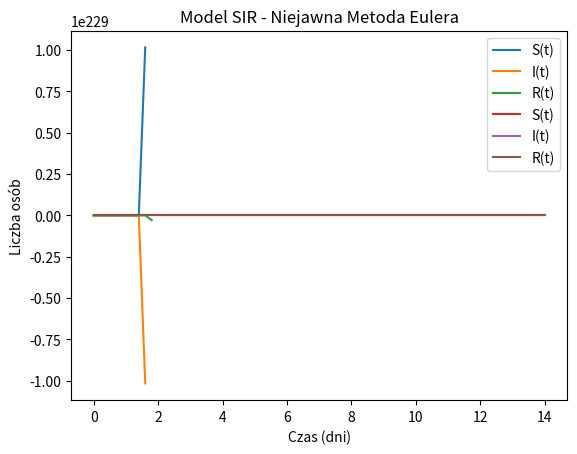
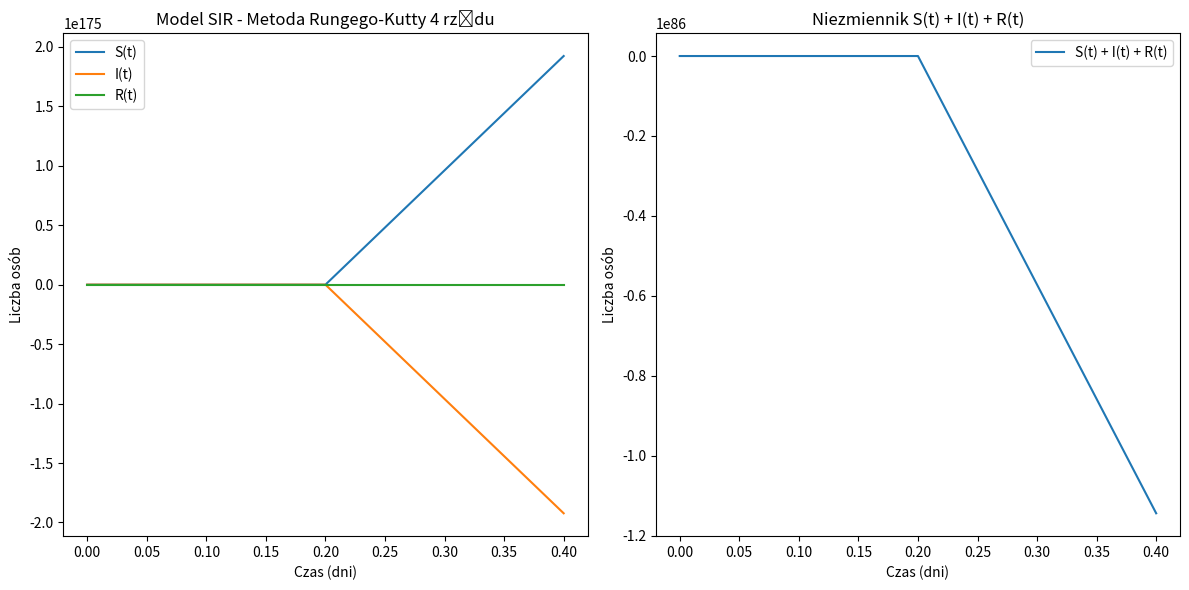

These figures' Python source, in order:
import numpy as np
import matplotlib.pyplot as plt
from scipy.optimize import minimize

# Parametry modelu
beta = 1
gamma = 1/7
h = 0.2
t_start = 0
t_end = 14

# Liczba kroków
num_steps = int((t_end-t_start) / h) + 1


# Metoda jawna Eulera

# Stworzenie tablic
S_explicit = np.zeros(num_steps)
I_explicit = np.zeros(num_steps)
R_explicit = np.zeros(num_steps)
t_explicit = np.zeros(num_steps)

# Warunki początkowe
S_explicit[0] = 762
I_explicit[0] = 1
R_explicit[0] = 0

for k in range(num_steps - 1):
    S_explicit[k+1] = S_explicit[k] - h * beta * I_explicit[k] * S_explicit[k]
    I_explicit[k+1] = I_explicit[k] + h * (beta * I_explicit[k] * S_explicit[k] - gamma * I_explicit[k])
    R_explicit[k+1] = R_explicit[k] + h * gamma * I_explicit[k]
    t_explicit[k+1] = t_explicit[k] + h

# Rysowanie wyników
plt.plot(t_explicit, S_explicit, label='S(t)')
plt.plot(t_explicit, I_explicit, label='I(t)')
plt.plot(t_explicit, R_explicit, label='R(t)')
plt.xlabel('Czas (dni)')
plt.ylabel('Liczba osób')
plt.legend()
plt.title('Model SIR - Jawna Metoda Eulera')
plt.show()

# Metoda niejawna Eulera

# Stworzenie tablic
S_non_explicit = np.zeros(num_steps)
I_non_explicit = np.zeros(num_steps)
R_non_explicit = np.zeros(num_steps)
t_non_explicit = np.zeros(num_steps)

# Warunki początkowe
S_non_explicit[0] = 762
I_non_explicit[0] = 1
R_non_explicit[0] = 0

# Funkcja iteracyjna dla metody niejawnej
def iterate_implicit_euler(S_prev, I_prev, R_prev):
    S_next = S_prev
    I_next = I_prev
    R_next = R_prev
    for _ in range(10):  # Iteracje Picarda
        S_next = S_prev / (1 + h * beta * I_next)
        I_next = (I_prev + h * beta * S_next * I_next) / (1 + h * gamma)
        R_next = R_prev + h * gamma * I_next
    return S_next, I_next, R_next

for k in range(num_steps - 1):
    S_non_explicit[k+1], I_non_explicit[k+1], R_non_explicit[k+1] = iterate_implicit_euler(S_non_explicit[k], I_non_explicit[k], R_non_explicit[k])
    t_non_explicit[k+1] = t_non_explicit[k] + h

# Rysowanie wyników
plt.plot(t_non_explicit, S_non_explicit, label='S(t)')
plt.plot(t_non_explicit, I_non_explicit, label='I(t)')
plt.plot(t_non_explicit, R_non_explicit, label='R(t)')
plt.xlabel('Czas (dni)')
plt.ylabel('Liczba osób')
plt.legend()
plt.title('Model SIR - Niejawna Metoda Eulera')
plt.show()

# Metoda Rungego-Kutty

# Stworzenie tablic
I_data = np.array([1, 3, 6, 25, 73, 222, 294, 258, 237, 191, 125, 69, 27, 11, 4])
days = np.arange(len(I_data))

# Funkcja dla metody RK4
def sir_rk4(beta, gamma, S0, I0, R0, t_end, h):
    num_steps = int(t_end / h) + 1
    S = np.zeros(num_steps)
    I = np.zeros(num_steps)
    R = np.zeros(num_steps)
    t = np.zeros(num_steps)
    S[0], I[0], R[0] = S0, I0, R0

    for k in range(num_steps - 1):
        t[k+1] = t[k] + h

        k1_S = -beta * S[k] * I[k]
        k1_I = beta * S[k] * I[k] - gamma * I[k]
        k1_R = gamma * I[k]

        k2_S = -beta * (S[k] + 0.5 * h * k1_S) * (I[k] + 0.5 * h * k1_I)
        k2_I = beta * (S[k] + 0.5 * h * k1_S) * (I[k] + 0.5 * h * k1_I) - gamma * (I[k] + 0.5 * h * k1_I)
        k2_R = gamma * (I[k] + 0.5 * h * k1_I)

        k3_S = -beta * (S[k] + 0.5 * h * k2_S) * (I[k] + 0.5 * h * k2_I)
        k3_I = beta * (S[k] + 0.5 * h * k2_S) * (I[k] + 0.5 * h * k2_I) - gamma * (I[k] + 0.5 * h * k2_I)
        k3_R = gamma * (I[k] + 0.5 * h * k2_I)

        k4_S = -beta * (S[k] + h * k3_S) * (I[k] + h * k3_I)
        k4_I = beta * (S[k] + h * k3_S) * (I[k] + h * k3_I) - gamma * (I[k] + h * k3_I)
        k4_R = gamma * (I[k] + h * k3_I)

        S[k+1] = S[k] + (h / 6) * (k1_S + 2 * k2_S + 2 * k3_S + k4_S)
        I[k+1] = I[k] + (h / 6) * (k1_I + 2 * k2_I + 2 * k3_I + k4_I)
        R[k+1] = R[k] + (h / 6) * (k1_R + 2 * k2_R + 2 * k3_R + k4_R)

    return S, I, R, t

# Warunki początkowe
S0 = 762
I0 = 1
R0 = 0

# Obliczenia metodą RK4
S, I, R, t = sir_rk4(beta, gamma, S0, I0, R0, t_end, h)

# Rysowanie wyników
plt.figure(figsize=(12, 6))

plt.subplot(1, 2, 1)
plt.plot(t, S, label='S(t)')
plt.plot(t, I, label='I(t)')
plt.plot(t, R, label='R(t)')
plt.xlabel('Czas (dni)')
plt.ylabel('Liczba osób')
plt.legend()
plt.title('Model SIR - Metoda Rungego-Kutty 4 rzędu')

plt.subplot(1, 2, 2)
plt.plot(t, S + I + R, label='S(t) + I(t) + R(t)')
plt.xlabel('Czas (dni)')
plt.ylabel('Liczba osób')
plt.legend()
plt.title('Niezmiennik S(t) + I(t) + R(t)')

plt.tight_layout()
plt.show()

# Funkcja kosztu RSS
def cost_function_rss(params, S0, I0, R0, I_data, t_end, h):
    beta, gamma = params
    _, I, _, _ = sir_rk4(beta, gamma, S0, I0, R0, t_end, h)
    return np.sum((I_data - I[:len(I_data)])**2)

# Estymacja parametrów metodą Neldera-Meada
initial_params = [1, 1/7]
result = minimize(cost_function_rss, initial_params, args=(S0, I0, R0, I_data, t_end, h), method='Nelder-Mead')
beta_est, gamma_est = result.x

print(f'Estymowane wartości parametrów (RSS): beta = {beta_est}, gamma = {gamma_est}')


# Funkcja kosztu log-likelihood
def cost_function_ll(params, S0, I0, R0, I_data, t_end, h):
    beta, gamma = params
    _, I, _, _ = sir_rk4(beta, gamma, S0, I0, R0, t_end, h)
    I = I[:len(I_data)]
    return -np.sum(I_data * np.log(I) - I)

# Estymacja parametrów metodą Neldera-Meada
result_ll = minimize(cost_function_ll, initial_params, args=(S0, I0, R0, I_data, t_end, h), method='Nelder-Mead')
beta_est_ll, gamma_est_ll = result_ll.x

print(f'Estymowane wartości parametrów (log-likelihood): beta = {beta_est_ll}, gamma = {gamma_est_ll}')

R0_rss = beta_est / gamma_est
R0_ll = beta_est_ll / gamma_est_ll

print(f'Współczynnik reprodukcji R0 (RSS): {R0_rss}')
print(f'Współczynnik reprodukcji R0 (log-likelihood): {R0_ll}')
